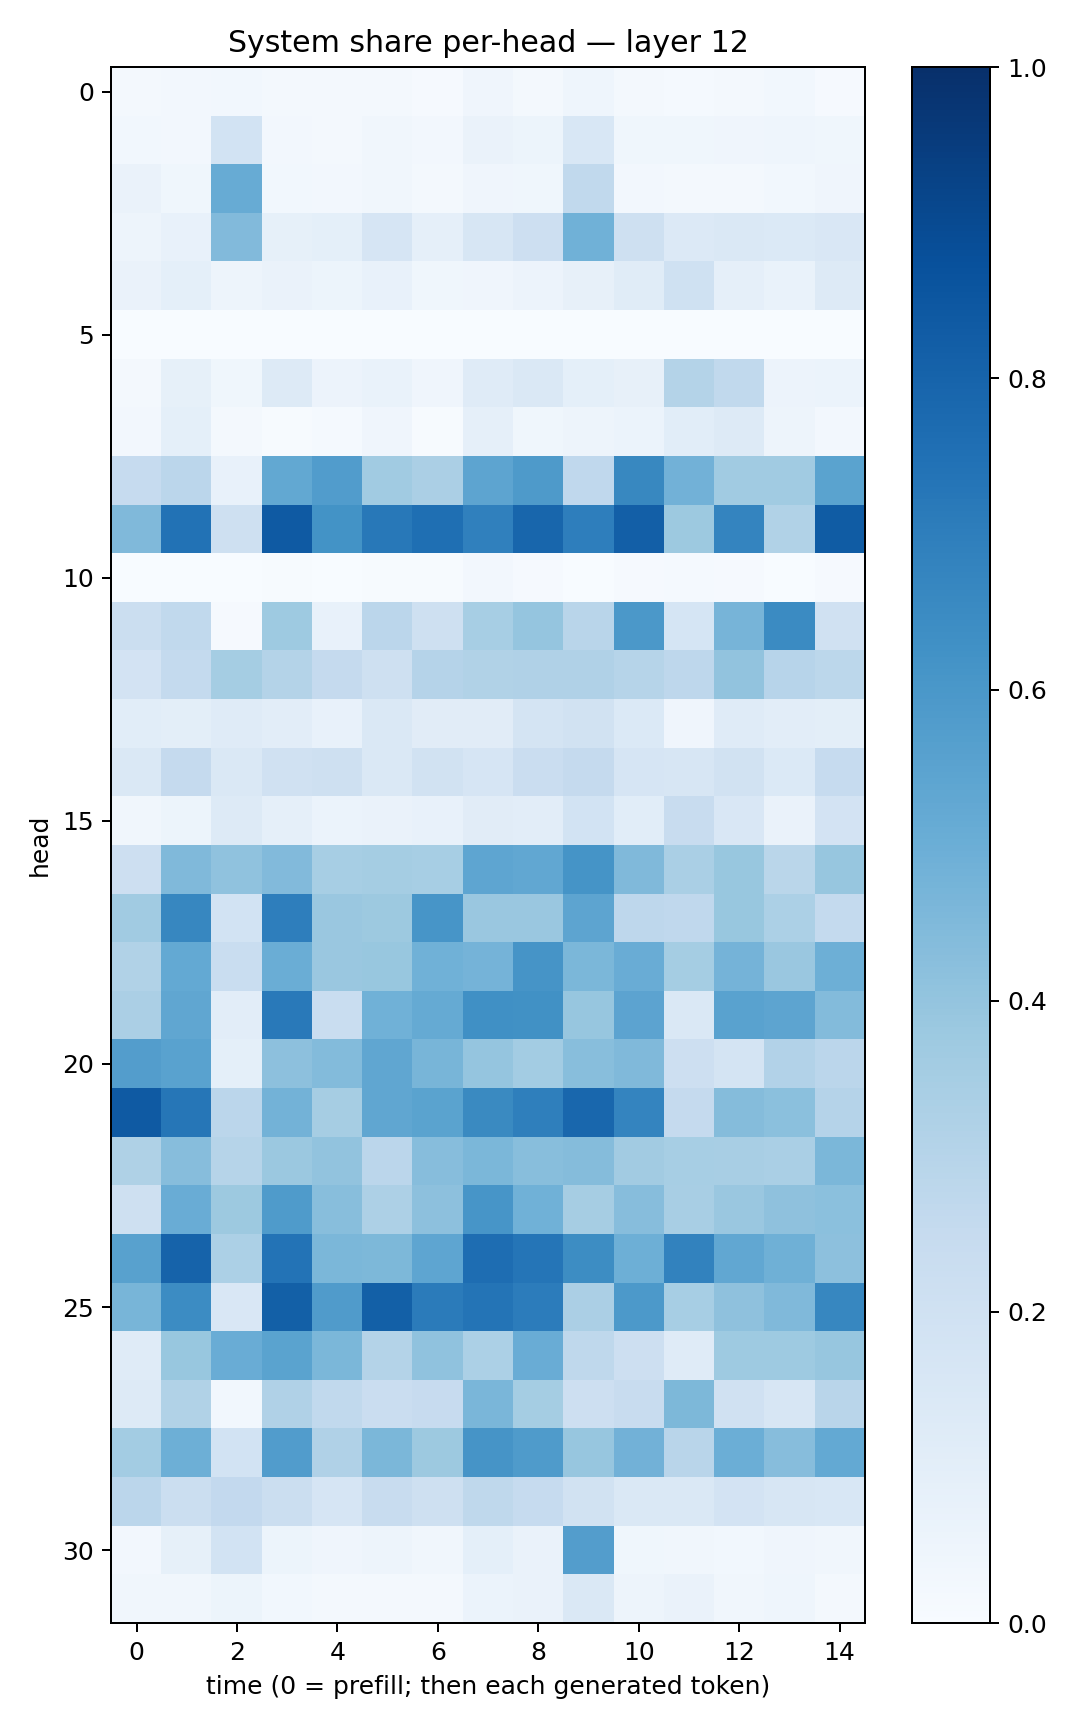

The data file committed next to this chart (first rows):
0.022977488, 0.026872417, 0.02952919, 0.018867835, 0.016541213, 0.023371411, 0.010208803, 0.039692964, 0.022172144, 0.04449881, 0.016681327, 0.013208939, 0.022129754, 0.028793037, 0.011234147
0.03042, 0.02363, 0.1873, 0.02417, 0.02217, 0.03435, 0.02508, 0.06501, 0.05246, 0.155, 0.0366, 0.03605, 0.04274, 0.04602, 0.03541
0.06257, 0.03753, 0.5103, 0.02895, 0.02622, 0.03496, 0.01576, 0.04273, 0.03622, 0.2654, 0.02595, 0.02043, 0.02031, 0.0279, 0.04238
0.05022, 0.07804, 0.4439, 0.08549, 0.09128, 0.1655, 0.08821, 0.1614, 0.2127, 0.4859, 0.2064, 0.1363, 0.1448, 0.1369, 0.1523
0.06571, 0.09151, 0.05078, 0.06291, 0.05201, 0.07626, 0.03636, 0.04092, 0.0568, 0.07936, 0.117, 0.201, 0.08726, 0.0671, 0.1272
0.0007289, 0.001201, 0.002952, 0.0007192, 0.0007898, 0.0006996, 0.0002401, 0.0009783, 0.0001004, 0.0009151, 0.0003298, 0.000914, 0.0003057, 0.001402, 0.002391
0.02046, 0.08375, 0.0358, 0.1256, 0.05602, 0.06797, 0.03927, 0.1184, 0.141, 0.09255, 0.08187, 0.3064, 0.2623, 0.0564, 0.05891
0.02657, 0.09108, 0.0218, 0.007654, 0.01292, 0.03942, 0.006893, 0.08823, 0.03624, 0.05074, 0.05882, 0.1071, 0.1302, 0.04755, 0.02729
0.2478, 0.2834, 0.07353, 0.526, 0.5767, 0.3665, 0.3348, 0.542, 0.5861, 0.2676, 0.6628, 0.4829, 0.3665, 0.3645, 0.5502
0.4453, 0.7423, 0.2069, 0.8363, 0.6172, 0.7221, 0.7564, 0.6895, 0.7904, 0.6955, 0.817, 0.3785, 0.6748, 0.3134, 0.8296
0.0009937, 0.00353, 0.001249, 0.007713, 0.00274, 0.00496, 0.004612, 0.02577, 0.01139, 0.003644, 0.0103, 0.01186, 0.008086, 0.00181, 0.01009
0.2232, 0.2638, 0.01099, 0.3727, 0.07334, 0.2825, 0.2051, 0.3473, 0.3949, 0.2927, 0.5948, 0.1705, 0.4698, 0.6507, 0.1992
0.1821, 0.2541, 0.3547, 0.3082, 0.2506, 0.2074, 0.3009, 0.3155, 0.319, 0.3166, 0.2976, 0.2738, 0.4033, 0.2961, 0.2794
0.1075, 0.09924, 0.1196, 0.1049, 0.07341, 0.1477, 0.1111, 0.1111, 0.174, 0.1891, 0.1369, 0.04245, 0.1176, 0.1035, 0.09945
0.146, 0.2504, 0.1442, 0.1981, 0.2076, 0.1407, 0.1888, 0.1666, 0.2287, 0.2528, 0.1643, 0.1636, 0.1915, 0.1401, 0.2481
0.03278, 0.05438, 0.1281, 0.08694, 0.06202, 0.06383, 0.07691, 0.112, 0.1019, 0.1853, 0.1077, 0.2368, 0.1509, 0.06606, 0.1813
0.2135, 0.4485, 0.4077, 0.4427, 0.3462, 0.3544, 0.3457, 0.5386, 0.5298, 0.6161, 0.4476, 0.3361, 0.3874, 0.2888, 0.3921
0.3644, 0.667, 0.1858, 0.6976, 0.3832, 0.378, 0.6078, 0.384, 0.3866, 0.5398, 0.2762, 0.2691, 0.3894, 0.3316, 0.2575
0.313, 0.5231, 0.2326, 0.5018, 0.3851, 0.3874, 0.4865, 0.4739, 0.6111, 0.4583, 0.5064, 0.3538, 0.473, 0.3833, 0.4926
0.3348, 0.5325, 0.1017, 0.7183, 0.2306, 0.485, 0.5195, 0.6316, 0.6283, 0.391, 0.5433, 0.1461, 0.5532, 0.5428, 0.4406
0.5729, 0.5542, 0.0904, 0.4142, 0.4394, 0.5333, 0.4658, 0.3976, 0.3585, 0.4293, 0.4458, 0.2136, 0.172, 0.3106, 0.2842
0.8382, 0.7299, 0.2829, 0.4797, 0.3511, 0.5349, 0.55, 0.6547, 0.6918, 0.7884, 0.6738, 0.2536, 0.4351, 0.4216, 0.3015
0.3225, 0.4317, 0.2971, 0.3828, 0.4041, 0.2839, 0.4315, 0.4596, 0.4294, 0.4342, 0.3609, 0.3459, 0.3401, 0.3367, 0.4577
0.2087, 0.5067, 0.3785, 0.5825, 0.427, 0.3266, 0.4143, 0.6086, 0.4878, 0.3484, 0.4331, 0.3421, 0.3847, 0.4115, 0.4215
0.5555, 0.8036, 0.3303, 0.7396, 0.4607, 0.4547, 0.5388, 0.7629, 0.7312, 0.6413, 0.4954, 0.6804, 0.528, 0.4915, 0.4169
0.4675, 0.647, 0.1507, 0.8144, 0.58, 0.8126, 0.7071, 0.7344, 0.7042, 0.3335, 0.5933, 0.3463, 0.411, 0.4475, 0.6661
0.1199, 0.387, 0.5067, 0.549, 0.4599, 0.3073, 0.4075, 0.3293, 0.5074, 0.2726, 0.2136, 0.1199, 0.3729, 0.3723, 0.3921
0.1259, 0.3142, 0.02911, 0.3171, 0.2626, 0.2274, 0.2457, 0.4646, 0.3532, 0.2146, 0.2384, 0.4564, 0.1982, 0.1622, 0.2913
0.3593, 0.4933, 0.1853, 0.5743, 0.32, 0.4594, 0.3756, 0.6101, 0.5824, 0.3918, 0.4823, 0.2911, 0.4964, 0.4317, 0.5218
0.2841, 0.2232, 0.2616, 0.222, 0.1657, 0.238, 0.2108, 0.2705, 0.2481, 0.1928, 0.145, 0.1456, 0.1816, 0.1616, 0.1526
0.02442, 0.08259, 0.1856, 0.0544, 0.04259, 0.04903, 0.03504, 0.09126, 0.06255, 0.5737, 0.03863, 0.03327, 0.03093, 0.04262, 0.0321
0.03452, 0.03446, 0.05082, 0.03084, 0.0193, 0.01772, 0.0173, 0.0601, 0.06437, 0.1447, 0.04993, 0.06342, 0.03224, 0.04308, 0.02245
